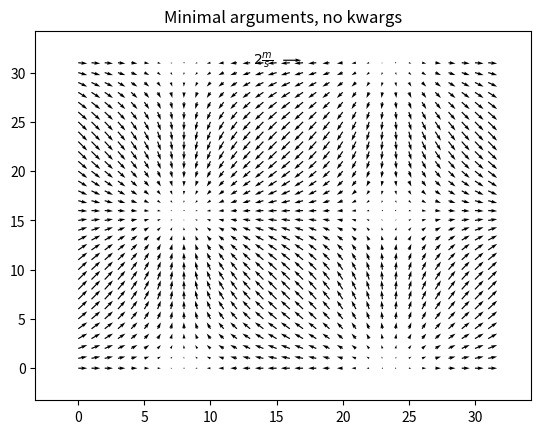
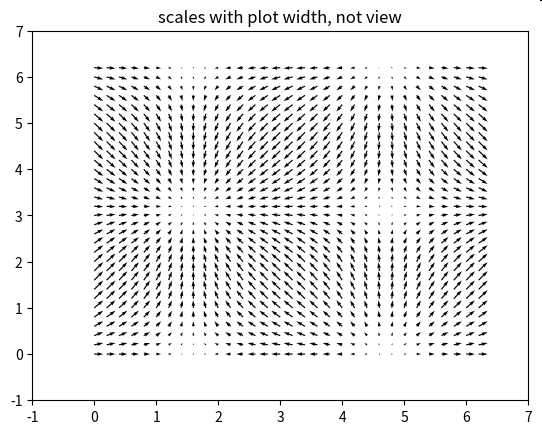
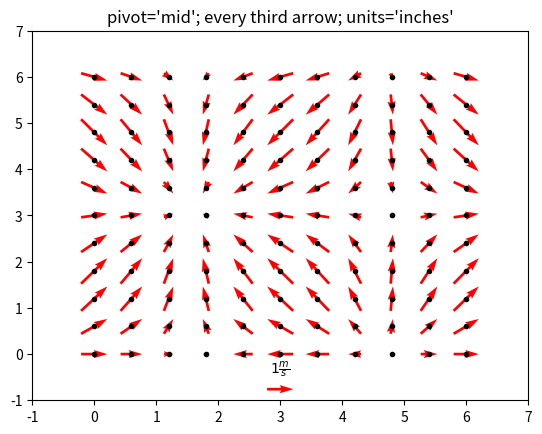
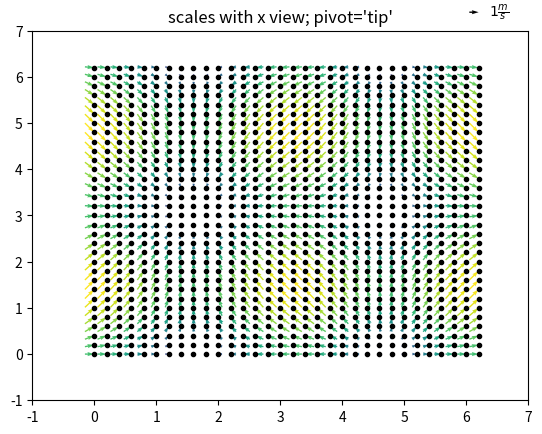
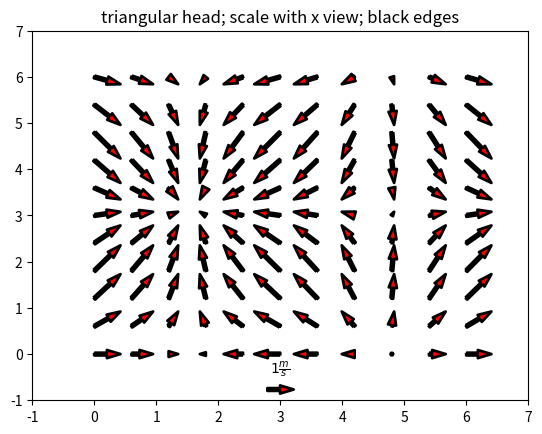

Write Python code to recreate these figures, in order. (Note: this script raises an exception after producing the figures.)
'''
Python Slope Fields
Final Project Draft
Spring 2012, Duke University
[redacted]
Demonstration of quiver and quiverkey functions. This is using the
new version coming from the code in quiver.py.
'''
# /Users/<user>/github/PS398/FinalProj/
# http://matplotlib.sourceforge.net/mpl_examples/pylab_examples/quiver_demo.py

# load packages
import matplotlib
matplotlib.use('Agg')
from matplotlib import pyplot
from pylab import *
from numpy import ma, arange, sin, pi

X,Y = meshgrid( arange(0,2*pi,.2),arange(0,2*pi,.2) )
U = cos(X)
V = sin(Y)

#1
figure() # new plot
Q = quiver( U, V)
qk = quiverkey(Q, 0.5, 0.92, 2, r'$2 \frac{m}{s}$', labelpos='W',
               fontproperties={'weight': 'bold'})
l,r,b,t = axis()
dx, dy = r-l, t-b
axis([l-0.05*dx, r+0.05*dx, b-0.05*dy, t+0.05*dy])
title('Minimal arguments, no kwargs')
pyplot.savefig('quiver1.png')


#2
figure()
Q = quiver( X, Y, U, V, units='width')
qk = quiverkey(Q, 0.9, 0.95, 2, r'$2 \frac{m}{s}$',
               labelpos='E',
               coordinates='figure',
               fontproperties={'weight': 'bold'})
axis([-1, 7, -1, 7])
title('scales with plot width, not view')
pyplot.savefig('quiver2.png')

#3
figure()
Q = quiver( X[::3, ::3], Y[::3, ::3], U[::3, ::3], V[::3, ::3],
            pivot='mid', color='r', units='inches' )
qk = quiverkey(Q, 0.5, 0.03, 1, r'$1 \frac{m}{s}$', fontproperties={'weight': 'bold'})
plot( X[::3, ::3], Y[::3, ::3], 'k.')
axis([-1, 7, -1, 7])
title("pivot='mid'; every third arrow; units='inches'")
pyplot.savefig('quiver3.png')

#4
figure()
M = sqrt(pow(U, 2) + pow(V, 2))
Q = quiver( X, Y, U, V, M, units='x', pivot='tip', width=0.022, scale=1/0.15)
qk = quiverkey(Q, 0.9, 1.05, 1, r'$1 \frac{m}{s}$',
                            labelpos='E',
                            fontproperties={'weight': 'bold'})
plot(X, Y, 'k.')
axis([-1, 7, -1, 7])
title("scales with x view; pivot='tip'")
pyplot.savefig('quiver4.png')

#5
figure()
Q = quiver( X[::3, ::3], Y[::3, ::3], U[::3, ::3], V[::3, ::3],
             color='r', units='x',
            linewidths=(2,), edgecolors=('k'), headaxislength=5 )
qk = quiverkey(Q, 0.5, 0.03, 1, r'$1 \frac{m}{s}$', fontproperties={'weight': 'bold'})
axis([-1, 7, -1, 7])
title("triangular head; scale with x view; black edges")
pyplot.savefig('quiver5.png')

#6
figure()
M = zeros(U.shape, dtype='bool')
M[U.shape[0]/3:2*U.shape[0]/3,U.shape[1]/3:2*U.shape[1]/3] = True
U = ma.masked_array(U, mask=M)
V = ma.masked_array(V, mask=M)
Q = quiver( U, V)
qk = quiverkey(Q, 0.5, 0.92, 2, r'$2 \frac{m}{s}$', labelpos='W',
               fontproperties={'weight': 'bold'})
l,r,b,t = axis()
dx, dy = r-l, t-b
axis([l-0.05*dx, r+0.05*dx, b-0.05*dy, t+0.05*dy])
title('Minimal arguments, no kwargs - masked values')
pyplot.savefig('quiver6.png')

